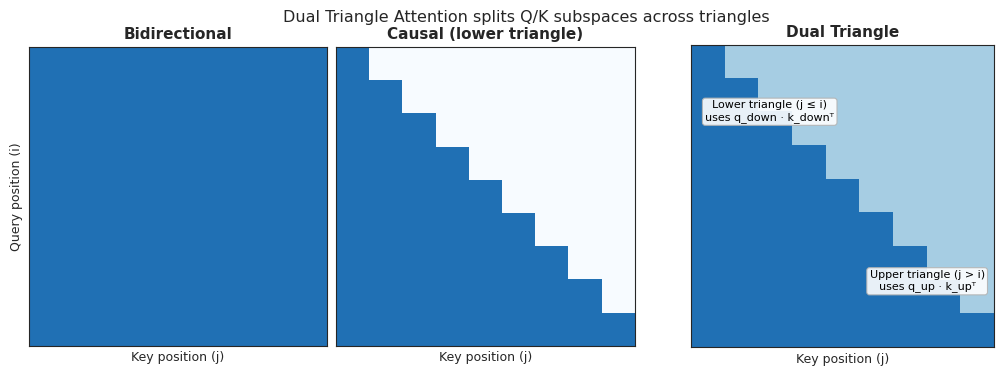
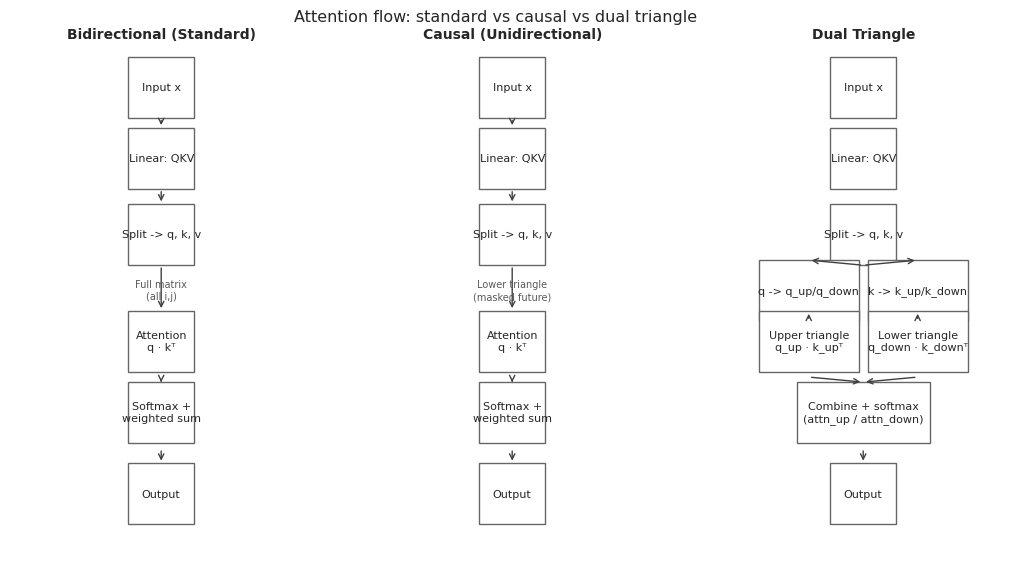

The matplotlib source for these figures, in order:
import numpy as np
import matplotlib.pyplot as plt
import seaborn as sns
from pathlib import Path


def _style() -> None:
    sns.set_theme(style="ticks", context="paper", font="DejaVu Sans")
    plt.rcParams["figure.dpi"] = 200
    plt.rcParams["savefig.dpi"] = 300
    plt.rcParams["savefig.bbox"] = "tight"
    plt.rcParams["axes.titleweight"] = "bold"
    plt.rcParams["axes.labelsize"] = 9
    plt.rcParams["axes.titlesize"] = 11
    plt.rcParams["xtick.labelsize"] = 8
    plt.rcParams["ytick.labelsize"] = 8
    sns.set_palette("colorblind")


def _matrix(ax: plt.Axes, data: np.ndarray, *, title: str) -> None:
    ax.imshow(data, cmap="Blues", vmin=0.0, vmax=1.0)
    ax.set_title(title)
    ax.set_xticks([])
    ax.set_yticks([])
    for spine in ax.spines.values():
        spine.set_visible(True)
        spine.set_linewidth(0.8)


def _dual_triangle_matrix(n: int) -> np.ndarray:
    lower = np.full((n, n), 0.75)
    upper = np.full((n, n), 0.35)
    tri = lower.copy()
    tri[np.triu_indices(n, k=1)] = upper[np.triu_indices(n, k=1)]
    return tri


def _causal_matrix(n: int) -> np.ndarray:
    mat = np.zeros((n, n))
    mat[np.tril_indices(n, k=0)] = 0.75
    return mat


def _bidirectional_matrix(n: int) -> np.ndarray:
    return np.full((n, n), 0.75)


def plot_dual_triangle_attention(*, out_dir: Path, n: int = 9) -> None:
    _style()
    out_dir.mkdir(parents=True, exist_ok=True)

    fig = plt.figure(figsize=(10.4, 3.5), constrained_layout=True)
    gs = fig.add_gridspec(nrows=1, ncols=3, width_ratios=[1.05, 1.05, 1.4])

    ax0 = fig.add_subplot(gs[0, 0])
    ax1 = fig.add_subplot(gs[0, 1])
    ax2 = fig.add_subplot(gs[0, 2])

    _matrix(ax0, _bidirectional_matrix(n), title="Bidirectional")
    _matrix(ax1, _causal_matrix(n), title="Causal (lower triangle)")
    _matrix(ax2, _dual_triangle_matrix(n), title="Dual Triangle")

    # Annotate dual triangle panel with semantics from transformer.py + README.
    ax2.annotate(
        "Upper triangle (j > i)\nuses q_up · k_upᵀ",
        xy=(0.78, 0.22),
        xycoords="axes fraction",
        ha="center",
        va="center",
        fontsize=8,
        color="black",
        bbox=dict(boxstyle="round,pad=0.25", fc="white", ec="0.7", alpha=0.9),
    )
    ax2.annotate(
        "Lower triangle (j ≤ i)\nuses q_down · k_downᵀ",
        xy=(0.26, 0.78),
        xycoords="axes fraction",
        ha="center",
        va="center",
        fontsize=8,
        color="black",
        bbox=dict(boxstyle="round,pad=0.25", fc="white", ec="0.7", alpha=0.9),
    )

    for ax in (ax0, ax1, ax2):
        ax.set_xlabel("Key position (j)")
    ax0.set_ylabel("Query position (i)")

    fig.suptitle("Dual Triangle Attention splits Q/K subspaces across triangles", y=1.03)

    fig.savefig(out_dir / "dual_triangle_attention.png")
    fig.savefig(out_dir / "dual_triangle_attention.pdf")
    plt.close(fig)


def _add_box(
    ax: plt.Axes,
    xy: tuple[float, float],
    text: str,
    *,
    w: float = 0.22,
    h: float = 0.12,
    fc: str = "white",
) -> tuple[float, float, float, float]:
    x, y = xy
    rect = plt.Rectangle((x - w / 2, y - h / 2), w, h, facecolor=fc, edgecolor="0.4", linewidth=1.0)
    ax.add_patch(rect)
    ax.text(x, y, text, ha="center", va="center", fontsize=8)
    return (x - w / 2, y - h / 2, w, h)


def _arrow(ax: plt.Axes, start: tuple[float, float], end: tuple[float, float]) -> None:
    ax.annotate(
        "",
        xy=end,
        xytext=start,
        arrowprops=dict(arrowstyle="->", lw=1.0, color="0.25"),
    )


def _flow_axes(fig: plt.Figure, pos: tuple[float, float, float, float], title: str) -> plt.Axes:
    ax = fig.add_axes(pos)
    ax.set_xlim(0.0, 1.0)
    ax.set_ylim(0.0, 1.0)
    ax.axis("off")
    ax.set_title(title, fontsize=10, weight="bold", pad=6)
    return ax


def plot_attention_flow(*, out_dir: Path) -> None:
    _style()
    out_dir.mkdir(parents=True, exist_ok=True)

    fig = plt.figure(figsize=(10.8, 6.2), constrained_layout=False)
    left = 0.05
    width = 0.28
    gap = 0.045
    bottom = 0.10
    height = 0.82

    ax_bi = _flow_axes(fig, (left, bottom, width, height), "Bidirectional (Standard)")
    ax_causal = _flow_axes(fig, (left + width + gap, bottom, width, height), "Causal (Unidirectional)")
    ax_dual = _flow_axes(fig, (left + 2 * (width + gap), bottom, width, height), "Dual Triangle")

    # Shared vertical layout coords
    y = {
        "x": 0.92,
        "qkv": 0.78,
        "split": 0.63,
        "attn": 0.42,
        "softmax": 0.28,
        "out": 0.12,
    }

    # Bidirectional flow
    _add_box(ax_bi, (0.5, y["x"]), "Input x")
    _add_box(ax_bi, (0.5, y["qkv"]), "Linear: QKV")
    _add_box(ax_bi, (0.5, y["split"]), "Split -> q, k, v")
    _add_box(ax_bi, (0.5, y["attn"]), "Attention\nq · kᵀ")
    _add_box(ax_bi, (0.5, y["softmax"]), "Softmax +\nweighted sum")
    _add_box(ax_bi, (0.5, y["out"]), "Output")
    _arrow(ax_bi, (0.5, y["x"] - 0.06), (0.5, y["qkv"] + 0.06))
    _arrow(ax_bi, (0.5, y["qkv"] - 0.06), (0.5, y["split"] + 0.06))
    _arrow(ax_bi, (0.5, y["split"] - 0.06), (0.5, y["attn"] + 0.06))
    _arrow(ax_bi, (0.5, y["attn"] - 0.07), (0.5, y["softmax"] + 0.06))
    _arrow(ax_bi, (0.5, y["softmax"] - 0.07), (0.5, y["out"] + 0.06))
    ax_bi.text(0.5, 0.52, "Full matrix\n(all i,j)", ha="center", va="center", fontsize=7, color="0.35")

    # Causal flow
    _add_box(ax_causal, (0.5, y["x"]), "Input x")
    _add_box(ax_causal, (0.5, y["qkv"]), "Linear: QKV")
    _add_box(ax_causal, (0.5, y["split"]), "Split -> q, k, v")
    _add_box(ax_causal, (0.5, y["attn"]), "Attention\nq · kᵀ")
    _add_box(ax_causal, (0.5, y["softmax"]), "Softmax +\nweighted sum")
    _add_box(ax_causal, (0.5, y["out"]), "Output")
    _arrow(ax_causal, (0.5, y["x"] - 0.06), (0.5, y["qkv"] + 0.06))
    _arrow(ax_causal, (0.5, y["qkv"] - 0.06), (0.5, y["split"] + 0.06))
    _arrow(ax_causal, (0.5, y["split"] - 0.06), (0.5, y["attn"] + 0.06))
    _arrow(ax_causal, (0.5, y["attn"] - 0.07), (0.5, y["softmax"] + 0.06))
    _arrow(ax_causal, (0.5, y["softmax"] - 0.07), (0.5, y["out"] + 0.06))
    ax_causal.text(0.5, 0.52, "Lower triangle\n(masked future)", ha="center", va="center", fontsize=7, color="0.35")

    # Dual triangle flow
    _add_box(ax_dual, (0.5, y["x"]), "Input x")
    _add_box(ax_dual, (0.5, y["qkv"]), "Linear: QKV")
    _add_box(ax_dual, (0.5, y["split"]), "Split -> q, k, v")

    qsplit = _add_box(ax_dual, (0.32, 0.52), "q -> q_up/q_down", w=0.33)
    ksplit = _add_box(ax_dual, (0.68, 0.52), "k -> k_up/k_down", w=0.33)
    _arrow(ax_dual, (0.5, y["split"] - 0.06), (0.32, 0.58))
    _arrow(ax_dual, (0.5, y["split"] - 0.06), (0.68, 0.58))

    _add_box(ax_dual, (0.32, y["attn"]), "Upper triangle\nq_up · k_upᵀ", w=0.33)
    _add_box(ax_dual, (0.68, y["attn"]), "Lower triangle\nq_down · k_downᵀ", w=0.33)
    _arrow(ax_dual, (0.32, 0.46), (0.32, y["attn"] + 0.06))
    _arrow(ax_dual, (0.68, 0.46), (0.68, y["attn"] + 0.06))

    _add_box(ax_dual, (0.5, y["softmax"]), "Combine + softmax\n(attn_up / attn_down)", w=0.44)
    _arrow(ax_dual, (0.32, y["attn"] - 0.07), (0.5, y["softmax"] + 0.06))
    _arrow(ax_dual, (0.68, y["attn"] - 0.07), (0.5, y["softmax"] + 0.06))

    _add_box(ax_dual, (0.5, y["out"]), "Output")
    _arrow(ax_dual, (0.5, y["softmax"] - 0.07), (0.5, y["out"] + 0.06))

    fig.suptitle("Attention flow: standard vs causal vs dual triangle", y=0.98)
    fig.savefig(out_dir / "attention_flow_comparison.png")
    fig.savefig(out_dir / "attention_flow_comparison.pdf")
    plt.close(fig)


if __name__ == "__main__":
    out = Path("figures")
    plot_dual_triangle_attention(out_dir=out)
    plot_attention_flow(out_dir=out)
